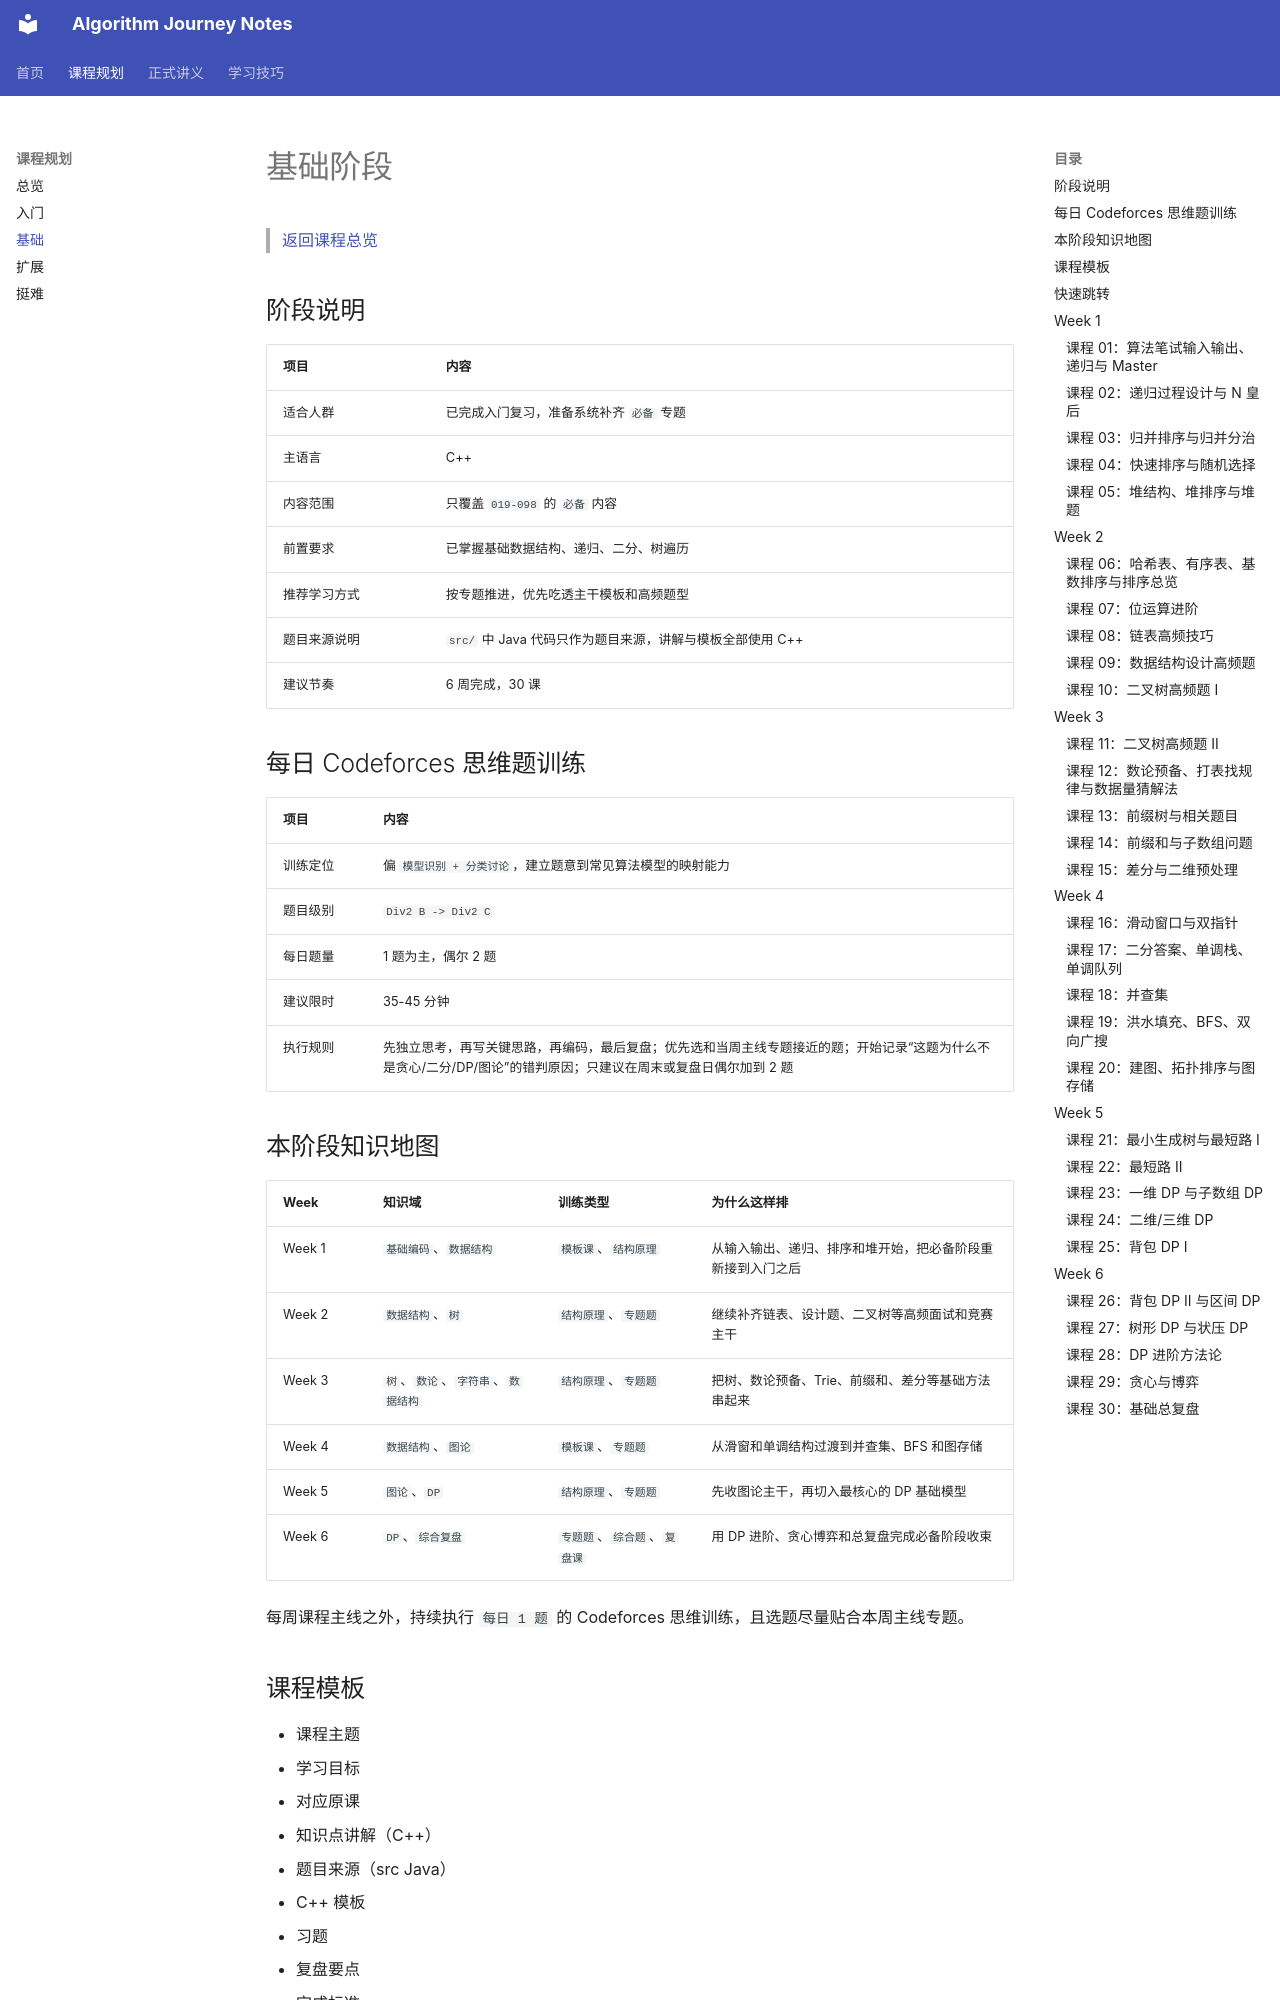

repository: annajcy/algorithm-journey · page: plan/foundation/index.html · generator: mkdocs

# 基础阶段

> [返回课程总览](overview.md)

## 阶段说明

| 项目 | 内容 |
| --- | --- |
| 适合人群 | 已完成入门复习，准备系统补齐 `必备` 专题 |
| 主语言 | C++ |
| 内容范围 | 只覆盖 `019-098` 的 `必备` 内容 |
| 前置要求 | 已掌握基础数据结构、递归、二分、树遍历 |
| 推荐学习方式 | 按专题推进，优先吃透主干模板和高频题型 |
| 题目来源说明 | `src/` 中 Java 代码只作为题目来源，讲解与模板全部使用 C++ |
| 建议节奏 | 6 周完成，30 课 |

## 每日 Codeforces 思维题训练

| 项目 | 内容 |
| --- | --- |
| 训练定位 | 偏 `模型识别 + 分类讨论`，建立题意到常见算法模型的映射能力 |
| 题目级别 | `Div2 B -> Div2 C` |
| 每日题量 | 1 题为主，偶尔 2 题 |
| 建议限时 | 35-45 分钟 |
| 执行规则 | 先独立思考，再写关键思路，再编码，最后复盘；优先选和当周主线专题接近的题；开始记录“这题为什么不是贪心/二分/DP/图论”的错判原因；只建议在周末或复盘日偶尔加到 2 题 |

## 本阶段知识地图

| Week | 知识域 | 训练类型 | 为什么这样排 |
| --- | --- | --- | --- |
| Week 1 | `基础编码`、`数据结构` | `模板课`、`结构原理` | 从输入输出、递归、排序和堆开始，把必备阶段重新接到入门之后 |
| Week 2 | `数据结构`、`树` | `结构原理`、`专题题` | 继续补齐链表、设计题、二叉树等高频面试和竞赛主干 |
| Week 3 | `树`、`数论`、`字符串`、`数据结构` | `结构原理`、`专题题` | 把树、数论预备、Trie、前缀和、差分等基础方法串起来 |
| Week 4 | `数据结构`、`图论` | `模板课`、`专题题` | 从滑窗和单调结构过渡到并查集、BFS 和图存储 |
| Week 5 | `图论`、`DP` | `结构原理`、`专题题` | 先收图论主干，再切入最核心的 DP 基础模型 |
| Week 6 | `DP`、`综合复盘` | `专题题`、`综合题`、`复盘课` | 用 DP 进阶、贪心博弈和总复盘完成必备阶段收束 |

每周课程主线之外，持续执行 `每日 1 题` 的 Codeforces 思维训练，且选题尽量贴合本周主线专题。

## 课程模板

- 课程主题
- 学习目标
- 对应原课
- 知识点讲解（C++）
- 题目来源（src Java）
- C++ 模板
- 习题
- 复盘要点
- 完成标准

这条模板用于课程主线；每日 Codeforces 思维题训练按阶段规则单独执行，不展开到 `Day 1 ~ Day 7`。

## 快速跳转

- [Week 1](#week-1)
- [Week 2](#week-2)
- [Week 3](#week-3)
- [Week 4](#week-4)
- [Week 5](#week-5)
- [Week 6](#week-6)

## Week 1

| 知识域 | 训练类型 | 本周目标 |
| --- | --- | --- |
| `基础编码`、`数据结构` | `模板课`、`结构原理` | 把输入输出、递归、分治排序、随机化和堆这一批主干模板重新接起来 |
